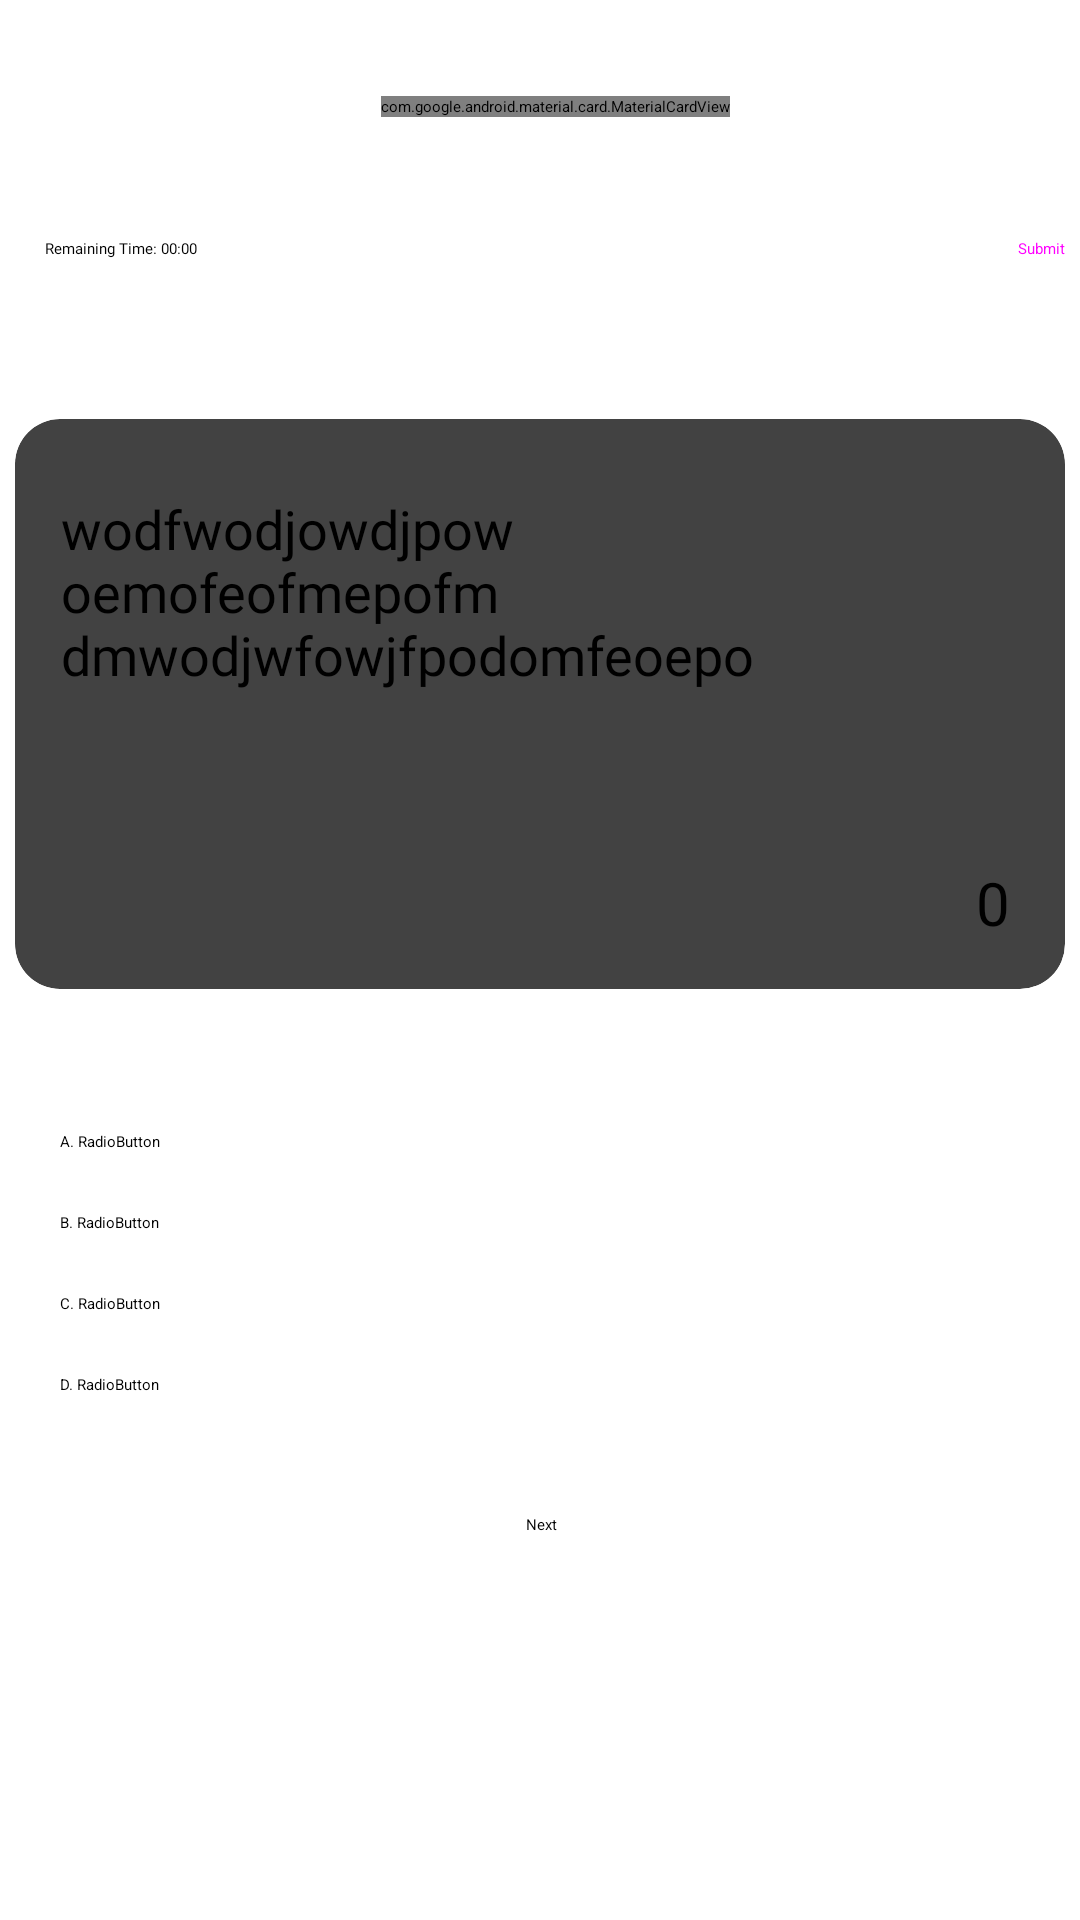

Write the Android layout XML for this screen, with the resource values it uses.
<!-- AndroidManifest.xml: application theme Theme.MyApplication -->
<!-- res/layout/mock_test_new.xml -->
<?xml version="1.0" encoding="utf-8"?>
<androidx.constraintlayout.widget.ConstraintLayout xmlns:android="http://schemas.android.com/apk/res/android"
    xmlns:app="http://schemas.android.com/apk/res-auto"
    xmlns:tools="http://schemas.android.com/tools"
    android:id="@+id/mock_test_new"

    android:layout_width="match_parent"
    android:layout_height="match_parent"
    android:backgroundTintMode="src_atop">

    <include
        android:id="@+id/include"
        layout="@layout/test_bg" />

    <com.google.android.material.card.MaterialCardView
        android:layout_width="wrap_content"
        android:layout_height="wrap_content"
        app:cardBackgroundColor="@color/white"
        app:layout_constraintBottom_toTopOf="@+id/cardView"
        app:layout_constraintEnd_toEndOf="@+id/cardView"
        app:layout_constraintHorizontal_bias="0.522"
        app:layout_constraintStart_toStartOf="@+id/cardView"
        app:layout_constraintTop_toTopOf="parent"
        app:layout_constraintVertical_bias="0.242">

        <TextView
            android:layout_width="wrap_content"
            android:layout_height="wrap_content"
            android:text=" Mock Test "
            android:padding="10dp"
            android:fontFamily="@font/lato"
            android:textAlignment="center"/>

    </com.google.android.material.card.MaterialCardView>

    <androidx.cardview.widget.CardView
        android:id="@+id/cardView"
        android:layout_width="wrap_content"
        android:layout_height="190dp"
        app:cardCornerRadius="15dp"
        app:layout_constraintBottom_toBottomOf="parent"
        app:layout_constraintEnd_toEndOf="parent"
        app:layout_constraintHorizontal_bias="0.5"
        app:layout_constraintStart_toStartOf="parent"
        app:layout_constraintTop_toTopOf="parent"
        app:layout_constraintVertical_bias="0.31">

        <androidx.constraintlayout.widget.ConstraintLayout
            android:layout_width="match_parent"
            android:layout_height="match_parent"
            tools:layout_editor_absoluteX="16dp"
            tools:layout_editor_absoluteY="-83dp">

            <ImageView
                android:id="@+id/imageView64"
                android:layout_width="350dp"
                android:layout_height="180dp"
                android:rotation="180"
                android:scaleType="fitStart"
                app:layout_constraintBottom_toBottomOf="parent"
                app:layout_constraintEnd_toEndOf="parent"
                app:layout_constraintHorizontal_bias="0.0"
                app:layout_constraintStart_toStartOf="parent"
                app:layout_constraintTop_toTopOf="parent"
                app:layout_constraintVertical_bias="1.0"
                app:srcCompat="@drawable/vector_1" />

            <TextView
                android:id="@+id/qno"
                android:layout_width="wrap_content"
                android:layout_height="wrap_content"
                android:text="0"
                android:fontFamily="@font/lato_bold"
                android:textSize="20sp"
                android:textAlignment="center"
                android:translationZ="2dp"
                app:layout_constraintBottom_toBottomOf="parent"
                app:layout_constraintEnd_toEndOf="parent"
                app:layout_constraintHorizontal_bias="0.946"
                app:layout_constraintStart_toStartOf="parent"
                app:layout_constraintTop_toTopOf="parent"
                app:layout_constraintVertical_bias="0.906" />

            <TextView
                android:id="@+id/question"
                android:layout_width="wrap_content"
                android:layout_height="wrap_content"
                android:fontFamily="@font/lato"
                android:layout_marginStart="10dp"
                android:text="wodfwodjowdjpow oemofeofmepofm dmwodjwfowjfpodomfeoepo"
                android:maxWidth="300dp"
                android:maxLines="5"
                android:breakStrategy="balanced"
                android:textSize="18sp"
                app:layout_constraintBottom_toBottomOf="parent"
                app:layout_constraintEnd_toEndOf="parent"
                app:layout_constraintHorizontal_bias="0.133"
                app:layout_constraintStart_toStartOf="parent"
                app:layout_constraintTop_toTopOf="parent"
                app:layout_constraintVertical_bias="0.196" />

        </androidx.constraintlayout.widget.ConstraintLayout>
    </androidx.cardview.widget.CardView>



    <RadioGroup
        android:id="@+id/radio_group_test"
        android:layout_width="0dp"
        android:layout_height="wrap_content"
        android:orientation="vertical"
        android:padding="10dp"
        app:layout_constraintBottom_toBottomOf="parent"
        app:layout_constraintEnd_toEndOf="@+id/cardView"
        app:layout_constraintHorizontal_bias="0.0"
        app:layout_constraintStart_toStartOf="@+id/cardView"
        app:layout_constraintTop_toBottomOf="@+id/cardView"
        app:layout_constraintVertical_bias="0.13">

        <RadioButton
            android:id="@+id/radioButton"
            android:layout_width="match_parent"
            android:layout_height="wrap_content"
            android:layout_marginTop="10dp"
            android:background="@drawable/radio_state_color_bg"
            android:elevation="2dp"
            android:outlineSpotShadowColor="@color/black"
            android:padding="5dp"
            android:text="A. RadioButton"
            tools:layout_editor_absoluteX="91dp"
            tools:layout_editor_absoluteY="572dp" />

        <RadioButton
            android:id="@+id/radioButton2"
            android:layout_width="match_parent"
            android:layout_height="wrap_content"
            android:layout_marginTop="10dp"
            android:background="@drawable/radio_state_color_bg"
            android:elevation="2dp"
            android:outlineSpotShadowColor="@color/black"
            android:padding="5dp"
            android:text="B. RadioButton" />

        <RadioButton
            android:id="@+id/radioButton3"
            android:layout_width="match_parent"
            android:layout_height="wrap_content"
            android:layout_marginTop="10dp"
            android:background="@drawable/radio_state_color_bg"
            android:elevation="2dp"
            android:outlineSpotShadowColor="@color/black"
            android:padding="5dp"
            android:text="C. RadioButton" />

        <RadioButton
            android:id="@+id/radioButton4"
            android:layout_width="match_parent"
            android:layout_height="wrap_content"
            android:layout_marginTop="10dp"
            android:layout_marginBottom="10dp"
            android:background="@drawable/radio_state_color_bg"
            android:elevation="2dp"
            android:outlineSpotShadowColor="@color/black"
            android:padding="5dp"
            android:text="D. RadioButton" />

    </RadioGroup>

    <TextView
        android:id="@+id/timer"
        android:layout_width="wrap_content"
        android:layout_height="wrap_content"
        android:background="@drawable/rectangle_1_ek1_shape"
        android:elevation="3dp"
        android:fontFamily="@font/lato_bold"
        android:outlineSpotShadowColor="@color/black"
        android:padding="10dp"
        android:text="Remaining Time: 00:00"
        app:layout_constraintBottom_toBottomOf="@+id/submit"
        app:layout_constraintEnd_toStartOf="@+id/submit"
        app:layout_constraintHorizontal_bias="0.0"
        app:layout_constraintStart_toStartOf="@+id/cardView"
        app:layout_constraintTop_toTopOf="@+id/submit"
        app:layout_constraintVertical_bias="0.5" />

    <Button
        android:id="@+id/next"
        style="@style/Widget.Material3.Button.ElevatedButton.Icon"
        android:layout_width="wrap_content"
        android:layout_height="wrap_content"
        app:icon="@drawable/baseline_arrow_forward_24"
        android:text="Next"
        android:paddingRight="15dp"
        app:iconGravity="end"
        app:iconPadding="5dp"
        app:layout_constraintBottom_toBottomOf="parent"
        app:layout_constraintEnd_toEndOf="@+id/radio_group_test"
        app:layout_constraintStart_toStartOf="@+id/radio_group_test"
        app:layout_constraintTop_toBottomOf="@+id/radio_group_test"
        app:layout_constraintVertical_bias="0.102" />

    <Button
        android:id="@+id/submit"
        style="@style/Widget.Material3.Button.ElevatedButton"
        android:layout_width="wrap_content"
        android:layout_height="wrap_content"
        android:text="Submit"
        app:iconGravity="end"
        android:translationZ="3dp"
        app:icon="@drawable/baseline_logout_24"
        app:layout_constraintBottom_toTopOf="@+id/cardView"
        app:layout_constraintEnd_toEndOf="@+id/cardView"
        app:layout_constraintHorizontal_bias="1.0"
        app:layout_constraintStart_toStartOf="parent"
        app:layout_constraintTop_toTopOf="parent"
        app:layout_constraintVertical_bias="0.599" />


</androidx.constraintlayout.widget.ConstraintLayout>
<!-- res/layout/test_bg.xml (included above) -->
<?xml version="1.0" encoding="utf-8"?>
<androidx.constraintlayout.widget.ConstraintLayout xmlns:android="http://schemas.android.com/apk/res/android"
    xmlns:app="http://schemas.android.com/apk/res-auto"
    xmlns:tools="http://schemas.android.com/tools"
    android:layout_width="match_parent"
    android:layout_height="match_parent">

    <ImageView
        android:id="@+id/imageView65"
        android:layout_width="match_parent"
        android:layout_height="match_parent"
        android:scaleType="centerCrop"
        android:tintMode="src_over"
        app:layout_constraintBottom_toBottomOf="parent"
        app:layout_constraintEnd_toEndOf="parent"
        app:layout_constraintHorizontal_bias="0.5"
        app:layout_constraintStart_toStartOf="parent"
        app:layout_constraintTop_toTopOf="parent"
        app:layout_constraintVertical_bias="0.5"
        app:srcCompat="@drawable/test_bg"
        app:tint="#CDFFFFFF" />
</androidx.constraintlayout.widget.ConstraintLayout>
<!-- resources referenced by this layout -->
<resources>
  <color name="black">#FF000000</color>
  <color name="white">#FFFFFFFF</color>
  <!-- drawable radio_state_color_bg (drawable) -->
  <?xml version="1.0" encoding="utf-8"?>
  <selector xmlns:android="http://schemas.android.com/apk/res/android">
  
      <item android:drawable="@drawable/rectangle_colored" android:state_checked="true"/>
      <item android:drawable="@drawable/rectangle_1_ek1_shape" android:state_checked="false"/>
  </selector>
  <!-- drawable rectangle_1_ek1_shape (drawable) -->
  <?xml version="1.0" encoding="utf-8"?>
  <shape xmlns:android="http://schemas.android.com/apk/res/android"
  	android:shape="rectangle" >
  	<corners android:radius="600dp" />
  	<solid android:color="@color/_bg__login_ek2_color" />
  	<vector
  		xmlns:android="http://schemas.android.com/apk/res/android"
  		xmlns:aapt="http://schemas.android.com/aapt"
  		android:width="300dp"
  		android:height="50dp"
  		android:viewportWidth="300"
  		android:viewportHeight="50"
  		>
  		<group>
  			<clip-path
  				android:pathData="M25 0H275C288.807 0 300 11.1929 300 25C300 38.8071 288.807 50 275 50H25C11.1929 50 0 38.8071 0 25C0 11.1929 11.1929 0 25 0Z"
  				/>
  			<path
  				android:pathData="M0 0V50H300V0"
  				android:fillColor="#FFFFFF"
  				/>
  		</group>
  	</vector>
  </shape>
  <!-- drawable vector_1: png bitmap (drawable, 30838 bytes) -->
  <!-- drawable rectangle_colored (drawable) -->
  <?xml version="1.0" encoding="utf-8"?>
  <shape xmlns:android="http://schemas.android.com/apk/res/android"
      android:shape="rectangle" >
      <corners android:radius="40dp" />
      <stroke android:color="@color/username_color"/>
      <solid android:color="@color/yellow" />
  
  </shape>
  <color name="_bg__login_ek2_color">#FFFFFF</color>
  <color name="username_color">#C7C7C7</color>
  <color name="yellow">#FFFF00</color>
</resources>
